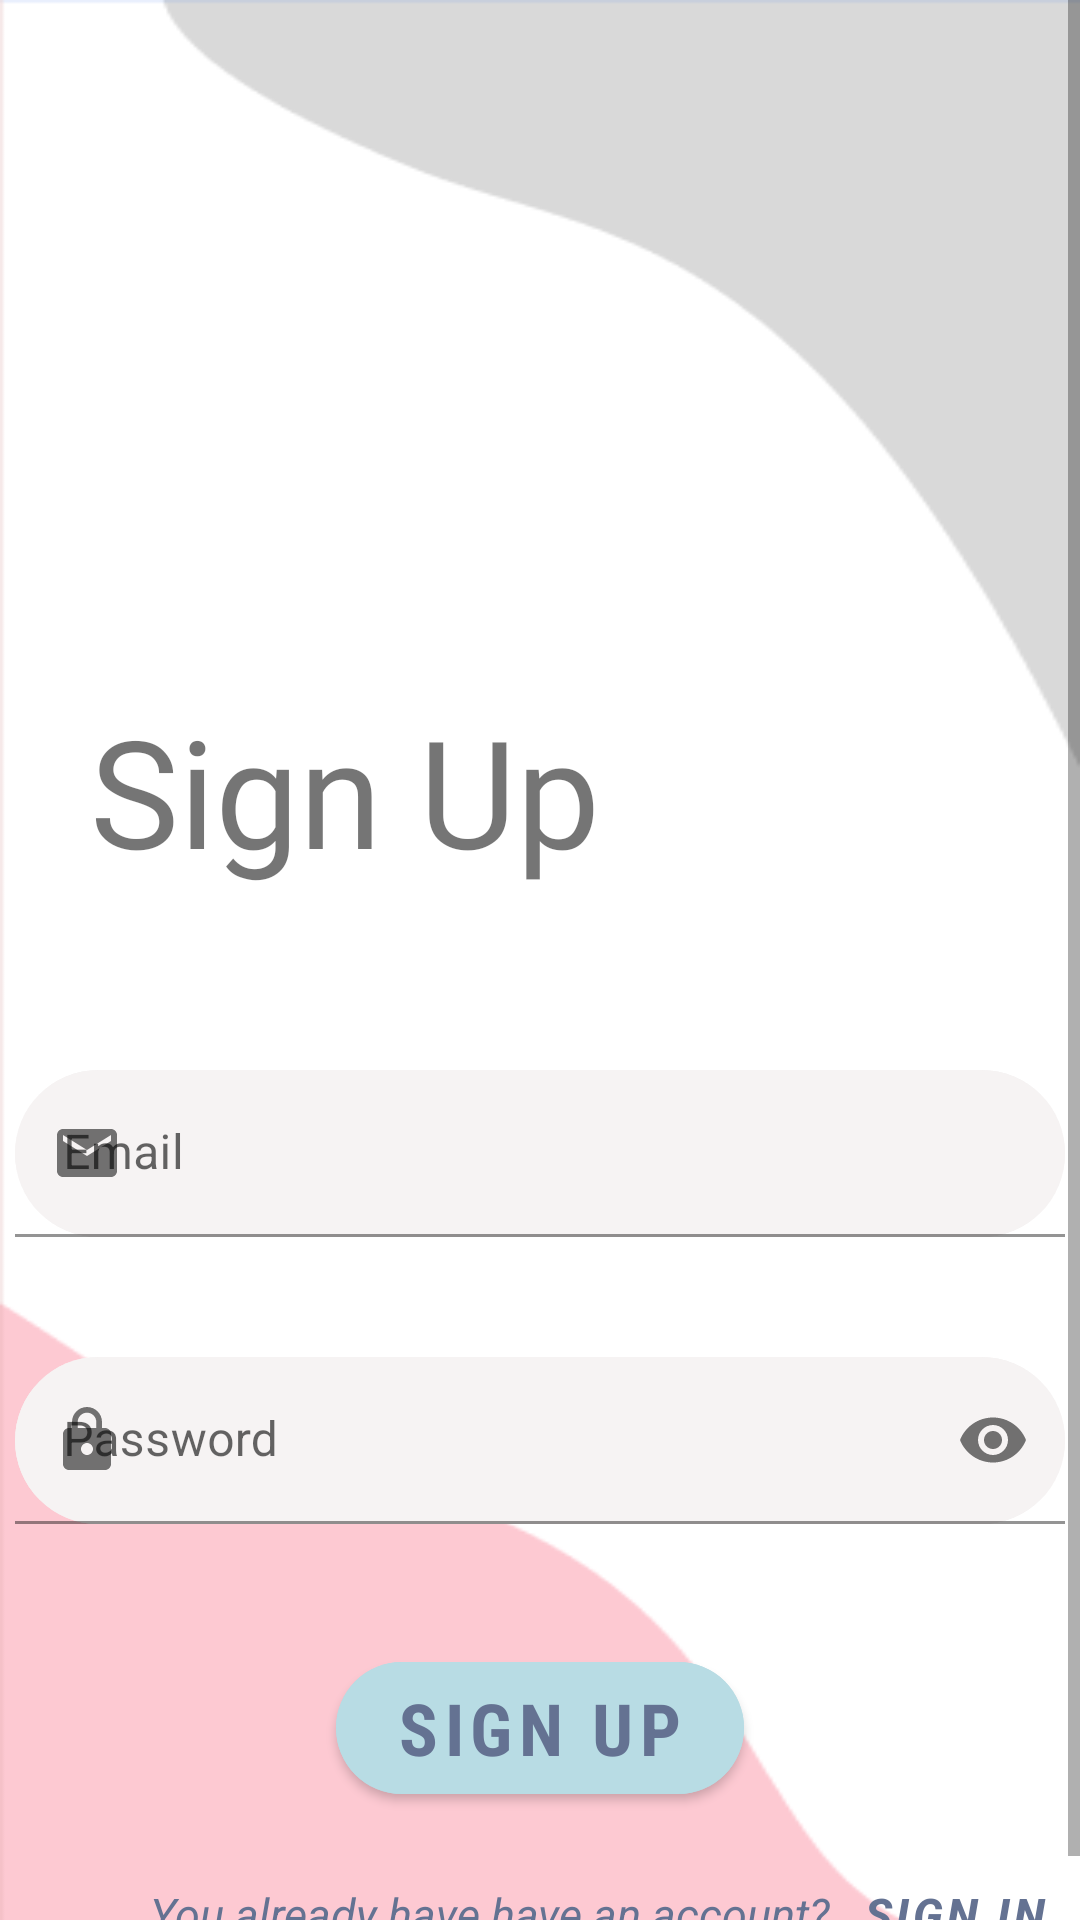

Android layout source for this screen:
<!-- AndroidManifest.xml: application theme Theme.UPTConnect -->
<!-- res/layout/activity_signup.xml -->
<?xml version="1.0" encoding="utf-8"?>
<ScrollView xmlns:tools="http://schemas.android.com/tools"
        xmlns:app="http://schemas.android.com/apk/res-auto"
        xmlns:android="http://schemas.android.com/apk/res/android"
        android:layout_width="match_parent"
        android:layout_height="match_parent"
        android:background="@drawable/backgroundbasic"
        tools:context=".SignupActivity"
        android:fillViewport="true">

    <androidx.constraintlayout.widget.ConstraintLayout
            android:layout_width="match_parent"
            android:layout_height="wrap_content">

        <TextView
                android:id="@+id/login_text"
                android:layout_width="match_parent"
                android:layout_height="wrap_content"
                android:text="Sign Up"
                android:textSize="50sp"
                android:fontFamily="@font/comfortaa_bold"
                android:layout_marginTop="230dp"
                android:layout_marginStart="30dp"
                app:layout_constraintTop_toTopOf="parent"
                app:layout_constraintRight_toRightOf="parent"
                app:layout_constraintLeft_toLeftOf="parent"/>

        <com.google.android.material.textfield.TextInputLayout
                android:id="@+id/mail_id"
                android:layout_width="350dp"
                android:layout_height="wrap_content"
                app:startIconDrawable="@drawable/ic_baseline_mail_24"
                app:layout_constraintTop_toBottomOf="@+id/login_text"
                app:layout_constraintRight_toRightOf="parent"
                app:layout_constraintLeft_toLeftOf="parent"
                app:layout_constraintBottom_toTopOf="@+id/password_id"
                android:background="@drawable/rounded_corners"
                android:layout_marginTop="60dp"
                android:hint="Email">

            <com.google.android.material.textfield.TextInputEditText
                    android:id="@+id/email"
                    android:layout_width="match_parent"
                    android:layout_height="wrap_content"
                    android:background="@drawable/rounded_corners"/>
        </com.google.android.material.textfield.TextInputLayout>

        <com.google.android.material.textfield.TextInputLayout
                android:id="@+id/password_id"
                android:layout_width="350dp"
                android:layout_height="wrap_content"
                app:startIconDrawable="@drawable/lock"
                app:layout_constraintTop_toBottomOf="@+id/mail_id"
                app:layout_constraintRight_toRightOf="parent"
                app:layout_constraintLeft_toLeftOf="parent"
                app:layout_constraintBottom_toTopOf="@id/signup_button"
                android:background="@drawable/rounded_corners"
                android:layout_marginTop="40dp"
                android:hint="Password"
                app:endIconMode="password_toggle">

            <com.google.android.material.textfield.TextInputEditText
                    android:id="@+id/password"
                    android:layout_width="match_parent"
                    android:layout_height="wrap_content"
                    android:background="@drawable/rounded_corners"
                    android:inputType="textPassword"/>
        </com.google.android.material.textfield.TextInputLayout>

        <com.google.android.material.button.MaterialButton
                android:id="@+id/signup_button"
                android:layout_width="136dp"
                android:layout_height="56dp"
                app:cornerRadius="50dp"
                android:text="SIGN UP"
                android:textSize="24sp"
                android:textColor="#647292"
                android:textStyle="bold"
                android:fontFamily="sans-serif-condensed"
                android:backgroundTint="#B8DCE4"
                app:layout_constraintTop_toBottomOf="@id/password_id"
                app:layout_constraintLeft_toLeftOf="parent"
                app:layout_constraintRight_toRightOf="parent"
                app:layout_constraintBottom_toTopOf="@+id/linear_id"
                android:layout_marginTop="40dp" />

        <LinearLayout
                android:id="@+id/linear_id"
                android:layout_width="match_parent"
                android:layout_height="wrap_content"
                app:layout_constraintTop_toBottomOf="@id/signup_button"
                app:layout_constraintLeft_toLeftOf="parent"
                app:layout_constraintRight_toRightOf="parent"
                android:orientation="horizontal"
                android:layout_marginStart="50dp"
                android:layout_marginTop="10dp">

            <com.google.android.material.textview.MaterialTextView
                    android:layout_width="wrap_content"
                    android:layout_height="wrap_content"
                    android:text="You already have have an account?"
                    android:textColor="#647292"
                    android:textSize="15sp"
                    android:textStyle="italic" />

            <Button
                    android:id="@+id/login_button"
                    style="@style/Widget.MaterialComponents.Button.TextButton"
                    android:layout_width="wrap_content"
                    android:layout_height="wrap_content"
                    android:text="Sign in"
                    android:textAlignment="gravity"
                    android:textColor="#647292"
                    android:textSize="15sp"
                    android:textStyle="bold|italic" />
        </LinearLayout>


    </androidx.constraintlayout.widget.ConstraintLayout>

</ScrollView>
<!-- resources referenced by this layout -->
<resources>
  <!-- drawable backgroundbasic: png bitmap (drawable-v24, 5738 bytes) -->
  <!-- drawable ic_baseline_mail_24 (drawable) -->
  <vector android:height="24dp" android:tint="#A79595"
      android:viewportHeight="24" android:viewportWidth="24"
      android:width="24dp" xmlns:android="http://schemas.android.com/apk/res/android">
      <path android:fillColor="@android:color/white" android:pathData="M20,4L4,4c-1.1,0 -1.99,0.9 -1.99,2L2,18c0,1.1 0.9,2 2,2h16c1.1,0 2,-0.9 2,-2L22,6c0,-1.1 -0.9,-2 -2,-2zM20,8l-8,5 -8,-5L4,6l8,5 8,-5v2z"/>
  </vector>
  <!-- drawable lock (drawable) -->
  <vector xmlns:android="http://schemas.android.com/apk/res/android"
          android:height="24dp"
          android:tint="#A79595"
          android:viewportHeight="24"
          android:viewportWidth="24"
          android:width="24dp">
      <path
              android:fillColor="@android:color/white"
              android:pathData="M18,8h-1L17,6c0,-2.76 -2.24,-5 -5,-5S7,3.24 7,6v2L6,8c-1.1,0 -2,0.9 -2,2v10c0,1.1 0.9,2 2,2h12c1.1,0 2,-0.9 2,-2L20,10c0,-1.1 -0.9,-2 -2,-2zM12,17c-1.1,0 -2,-0.9 -2,-2s0.9,-2 2,-2 2,0.9 2,2 -0.9,2 -2,2zM15.1,8L8.9,8L8.9,6c0,-1.71 1.39,-3.1 3.1,-3.1 1.71,0 3.1,1.39 3.1,3.1v2z" />
  </vector>
  <!-- drawable rounded_corners (drawable) -->
  <shape xmlns:android="http://schemas.android.com/apk/res/android">
  
      <corners android:radius="50dp" />
  
      <solid android:color="#F6F3F3" />
  
  </shape>
  <style name="Theme.UPTConnect" parent="Theme.MaterialComponents.DayNight.DarkActionBar">
          
          <item name="colorPrimary">@color/purple_500</item>
          <item name="colorPrimaryVariant">@color/purple_700</item>
          <item name="colorOnPrimary">@color/white</item>
          
          <item name="colorSecondary">@color/teal_200</item>
          <item name="colorSecondaryVariant">@color/teal_700</item>
          <item name="colorOnSecondary">@color/black</item>
          
          <item name="android:statusBarColor">?attr/colorPrimaryVariant</item>
          
      </style>
  <color name="purple_500">#FF6200EE</color>
  <color name="purple_700">#FF3700B3</color>
  <color name="white">#FFFFFFFF</color>
  <color name="teal_200">#33706A</color>
  <color name="teal_700">#96C8C8</color>
  <color name="black">#FF000000</color>
</resources>
